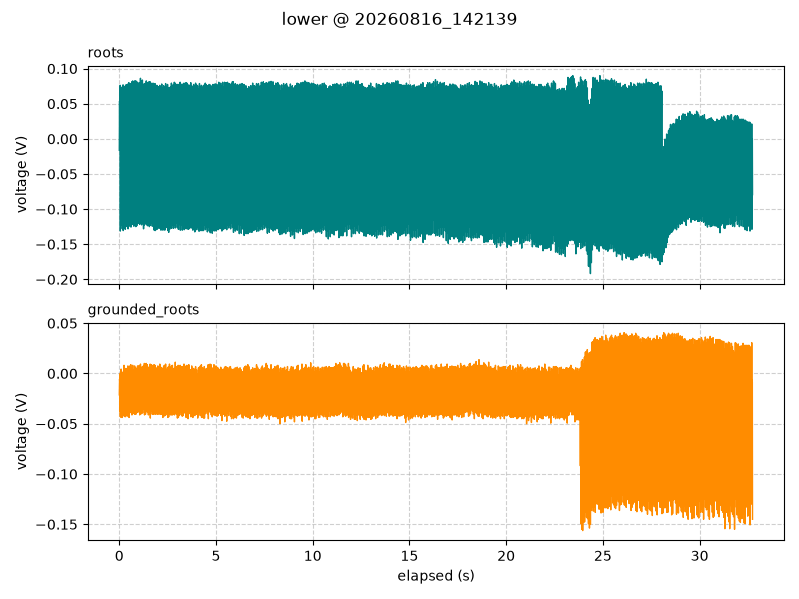

The table this chart was drawn from, first rows:
timestamp, elapsed_s, segment, roots_V, grounded_roots_V
2026-08-16 14:21:39.275, 0.001, lower, -0.01625, -0.02125
2026-08-16 14:21:39.290, 0.016, lower, 0.05375, -0.005625
2026-08-16 14:21:39.300, 0.026, lower, 0.001875, -0.00875
2026-08-16 14:21:39.310, 0.036, lower, -0.0025, -0.0375
2026-08-16 14:21:39.320, 0.046, lower, 0.07625, 0.0
2026-08-16 14:21:39.330, 0.056, lower, -0.1312, -0.04312
2026-08-16 14:21:39.340, 0.066, lower, 0.04375, -0.01188
2026-08-16 14:21:39.350, 0.076, lower, -0.02437, -0.01062
2026-08-16 14:21:39.360, 0.086, lower, -0.03312, -0.03563
2026-08-16 14:21:39.370, 0.096, lower, 0.07313, 0.004375
2026-08-16 14:21:39.380, 0.106, lower, -0.1231, -0.04375
2026-08-16 14:21:39.390, 0.116, lower, 0.05563, -0.00375
2026-08-16 14:21:39.400, 0.126, lower, -0.00125, -0.01062
2026-08-16 14:21:39.410, 0.136, lower, -0.05875, -0.03375
2026-08-16 14:21:39.420, 0.146, lower, 0.07375, 0.00125
2026-08-16 14:21:39.430, 0.156, lower, -0.1281, -0.04375
2026-08-16 14:21:39.440, 0.166, lower, 0.05, -0.0075
2026-08-16 14:21:39.450, 0.176, lower, -0.02938, 0.0
2026-08-16 14:21:39.460, 0.186, lower, -0.02188, -0.02812
2026-08-16 14:21:39.470, 0.196, lower, 0.07687, 0.00125
2026-08-16 14:21:39.480, 0.206, lower, -0.1306, -0.04125
2026-08-16 14:21:39.490, 0.216, lower, 0.05875, -0.00125
2026-08-16 14:21:39.500, 0.226, lower, -0.00625, -0.006875
2026-08-16 14:21:39.510, 0.236, lower, -0.0475, -0.02437
2026-08-16 14:21:39.520, 0.246, lower, 0.06938, 0.008125
2026-08-16 14:21:39.530, 0.256, lower, -0.1262, -0.0425
2026-08-16 14:21:39.540, 0.266, lower, 0.05313, -0.0025
2026-08-16 14:21:39.550, 0.276, lower, -0.03938, -0.008125
2026-08-16 14:21:39.560, 0.286, lower, -0.0175, -0.04062
2026-08-16 14:21:39.570, 0.296, lower, 0.075, 0.004375
2026-08-16 14:21:39.580, 0.306, lower, -0.1287, -0.04312
2026-08-16 14:21:39.590, 0.316, lower, 0.06062, -0.00125
2026-08-16 14:21:39.600, 0.326, lower, -0.01375, -0.0075
2026-08-16 14:21:39.610, 0.336, lower, -0.04062, -0.03188
2026-08-16 14:21:39.620, 0.346, lower, 0.07687, 0.005
2026-08-16 14:21:39.630, 0.356, lower, -0.1244, -0.03812
2026-08-16 14:21:39.640, 0.366, lower, 0.05563, -0.003125
2026-08-16 14:21:39.650, 0.376, lower, 0.009375, -0.009375
2026-08-16 14:21:39.660, 0.386, lower, -0.01375, -0.02812
2026-08-16 14:21:39.670, 0.396, lower, 0.07687, 0.004375
2026-08-16 14:21:39.680, 0.406, lower, -0.125, -0.0425
2026-08-16 14:21:39.690, 0.416, lower, 0.06375, -0.0025
2026-08-16 14:21:39.700, 0.426, lower, -0.01938, -0.000625
2026-08-16 14:21:39.710, 0.436, lower, -0.03938, -0.0275
2026-08-16 14:21:39.720, 0.446, lower, 0.07812, 0.0075
2026-08-16 14:21:39.730, 0.456, lower, -0.1281, -0.04188
2026-08-16 14:21:39.740, 0.466, lower, 0.05688, -0.004375
2026-08-16 14:21:39.750, 0.476, lower, 0.009375, -0.00125
2026-08-16 14:21:39.760, 0.486, lower, -0.003125, -0.02125
2026-08-16 14:21:39.770, 0.496, lower, 0.08, 0.006875
2026-08-16 14:21:39.780, 0.506, lower, -0.1238, -0.04375
2026-08-16 14:21:39.790, 0.516, lower, 0.04875, 0.00125
2026-08-16 14:21:39.800, 0.526, lower, -0.01938, -0.009375
2026-08-16 14:21:39.810, 0.536, lower, -0.02938, -0.03938
2026-08-16 14:21:39.820, 0.546, lower, 0.07687, 0.0075
2026-08-16 14:21:39.830, 0.556, lower, -0.1244, -0.03875
2026-08-16 14:21:39.840, 0.566, lower, 0.0575, -0.000625
2026-08-16 14:21:39.850, 0.576, lower, 0.003125, -0.00875
2026-08-16 14:21:39.860, 0.586, lower, 0.0, -0.03312
2026-08-16 14:21:39.870, 0.596, lower, 0.07875, 0.00875
... 3,214 more rows
